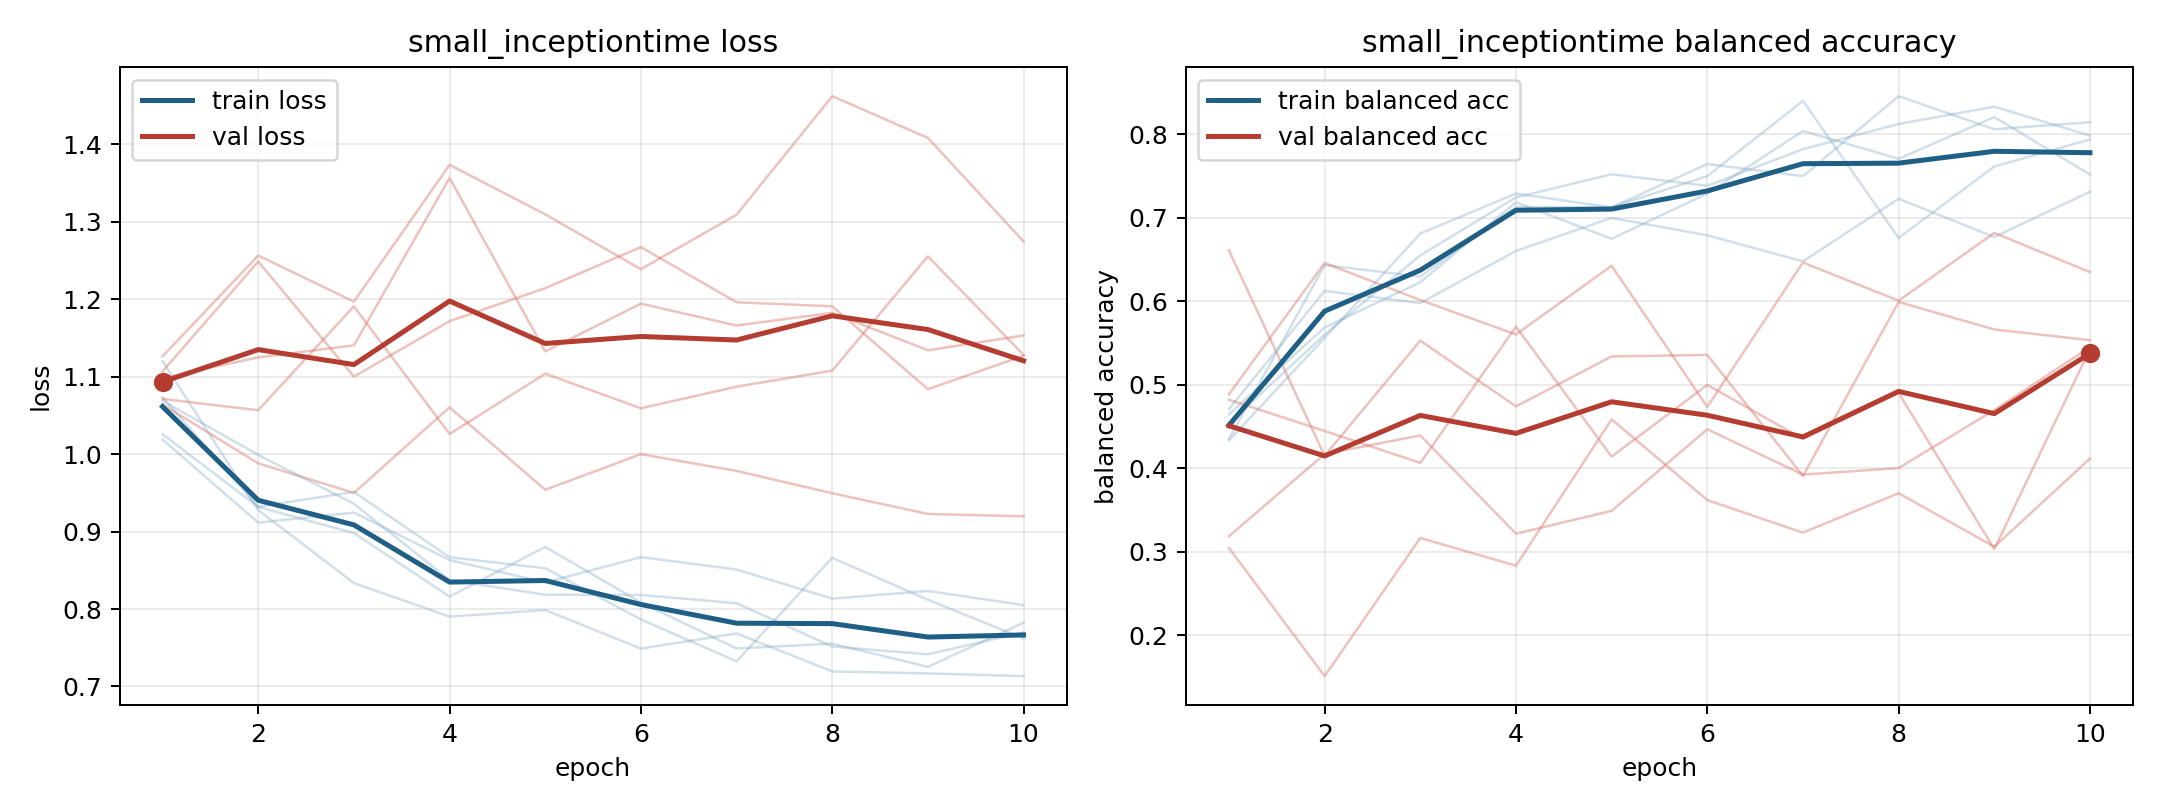

The table this chart was drawn from, first rows:
model, fold, epoch, train_loss, train_balanced_accuracy, val_loss, val_balanced_accuracy
small_inceptiontime, 1, 1, 1.12, 0.4333, 1.126, 0.3045
small_inceptiontime, 1, 2, 0.9277, 0.5563, 1.256, 0.1509
small_inceptiontime, 1, 3, 0.8335, 0.6813, 1.197, 0.3165
small_inceptiontime, 1, 4, 0.7902, 0.7292, 1.373, 0.2832
small_inceptiontime, 1, 5, 0.7987, 0.7125, 1.309, 0.4586
small_inceptiontime, 1, 6, 0.7489, 0.7646, 1.239, 0.3619
small_inceptiontime, 1, 7, 0.7684, 0.75, 1.309, 0.3229
small_inceptiontime, 1, 8, 0.7195, 0.8458, 1.462, 0.3701
small_inceptiontime, 1, 9, 0.7169, 0.8063, 1.408, 0.3059
small_inceptiontime, 1, 10, 0.7134, 0.8146, 1.274, 0.4115
small_inceptiontime, 2, 1, 1.073, 0.4352, 1.098, 0.6611
small_inceptiontime, 2, 2, 0.932, 0.6435, 1.125, 0.415
small_inceptiontime, 2, 3, 0.9512, 0.6296, 1.14, 0.5529
small_inceptiontime, 2, 4, 0.8668, 0.713, 1.356, 0.4741
small_inceptiontime, 2, 5, 0.8526, 0.713, 1.132, 0.534
small_inceptiontime, 2, 6, 0.7866, 0.75, 1.194, 0.5358
small_inceptiontime, 2, 7, 0.7325, 0.8403, 1.166, 0.3908
small_inceptiontime, 2, 8, 0.8661, 0.6759, 1.182, 0.5992
small_inceptiontime, 2, 9, 0.812, 0.7616, 1.134, 0.5663
small_inceptiontime, 2, 10, 0.762, 0.794, 1.153, 0.5535
small_inceptiontime, 3, 1, 1.026, 0.4646, 1.071, 0.4821
small_inceptiontime, 3, 2, 0.9317, 0.5687, 1.057, 0.4446
small_inceptiontime, 3, 3, 0.898, 0.6229, 1.191, 0.4064
small_inceptiontime, 3, 4, 0.8161, 0.7188, 1.026, 0.5697
small_inceptiontime, 3, 5, 0.8801, 0.675, 1.104, 0.414
small_inceptiontime, 3, 6, 0.8084, 0.7292, 1.059, 0.4999
small_inceptiontime, 3, 7, 0.7491, 0.8042, 1.087, 0.4352
small_inceptiontime, 3, 8, 0.7552, 0.7708, 1.108, 0.4903
small_inceptiontime, 3, 9, 0.7254, 0.8208, 1.255, 0.3032
small_inceptiontime, 3, 10, 0.7823, 0.7521, 1.128, 0.5426
small_inceptiontime, 4, 1, 1.019, 0.4708, 1.064, 0.4886
small_inceptiontime, 4, 2, 0.9115, 0.6125, 0.988, 0.646
small_inceptiontime, 4, 3, 0.9245, 0.5979, 0.9499, 0.6016
small_inceptiontime, 4, 4, 0.8633, 0.6604, 1.06, 0.5603
small_inceptiontime, 4, 5, 0.8342, 0.7, 0.9539, 0.6426
small_inceptiontime, 4, 6, 0.867, 0.6792, 0.9999, 0.4735
small_inceptiontime, 4, 7, 0.8509, 0.6479, 0.9783, 0.6465
small_inceptiontime, 4, 8, 0.8134, 0.7229, 0.9495, 0.6008
small_inceptiontime, 4, 9, 0.8233, 0.6771, 0.9227, 0.682
small_inceptiontime, 4, 10, 0.805, 0.7313, 0.9196, 0.6351
small_inceptiontime, 5, 1, 1.069, 0.4537, 1.107, 0.3185
small_inceptiontime, 5, 2, 0.9989, 0.5602, 1.248, 0.4171
small_inceptiontime, 5, 3, 0.9358, 0.6551, 1.1, 0.4393
small_inceptiontime, 5, 4, 0.8374, 0.7245, 1.172, 0.3216
small_inceptiontime, 5, 5, 0.8185, 0.7523, 1.214, 0.349
small_inceptiontime, 5, 6, 0.8182, 0.7384, 1.267, 0.4467
small_inceptiontime, 5, 7, 0.8075, 0.7824, 1.196, 0.3924
small_inceptiontime, 5, 8, 0.7515, 0.8125, 1.191, 0.4002
small_inceptiontime, 5, 9, 0.7416, 0.8333, 1.084, 0.4698
small_inceptiontime, 5, 10, 0.7698, 0.7986, 1.127, 0.5451
